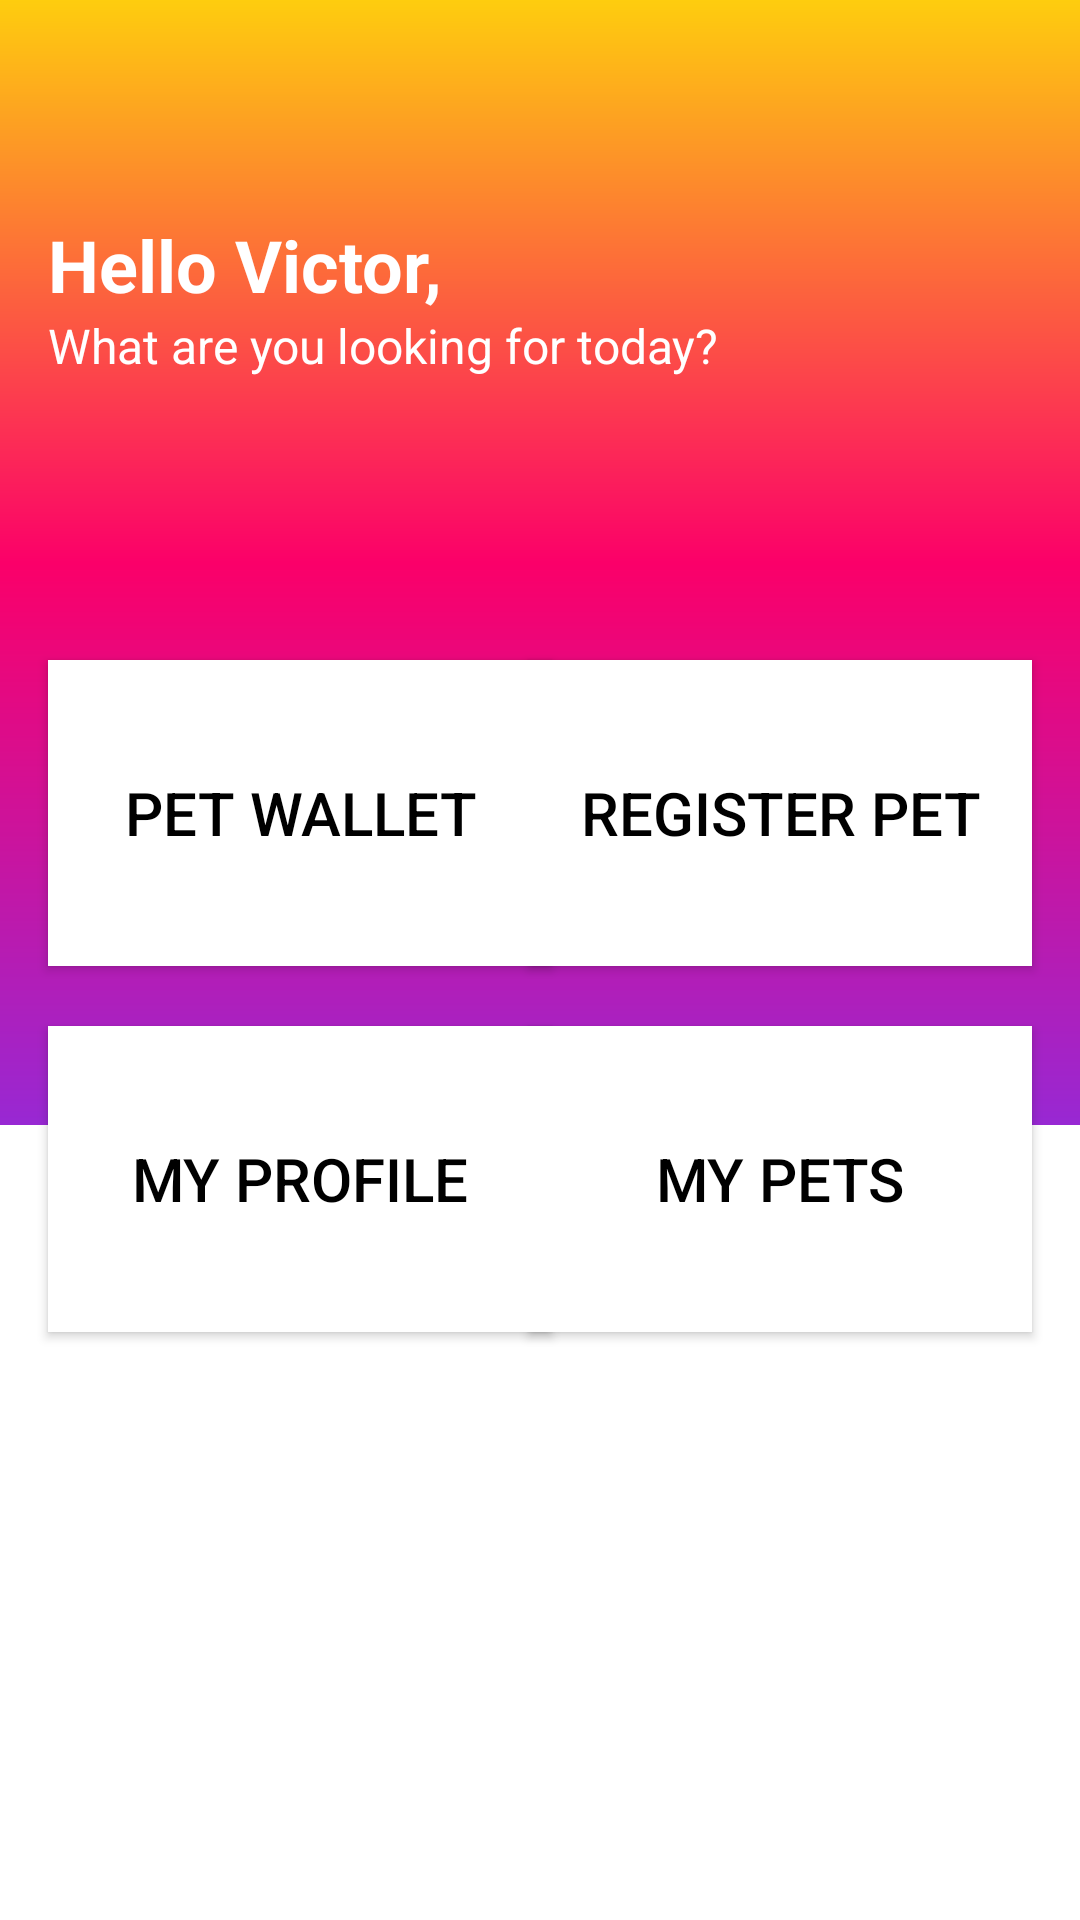

This screen was rendered from an Android layout file. Write that file and the resources it references.
<!-- AndroidManifest.xml: application theme Theme.AmparaMe -->
<!-- res/layout/activity_feed.xml -->
<?xml version="1.0" encoding="utf-8"?>
<androidx.constraintlayout.widget.ConstraintLayout xmlns:android="http://schemas.android.com/apk/res/android"
    xmlns:app="http://schemas.android.com/apk/res-auto"
    xmlns:tools="http://schemas.android.com/tools"
    android:layout_width="match_parent"
    android:layout_height="match_parent"
    android:background="@color/white"
    tools:context=".Feed">

    <View
        android:id="@+id/view2"
        style="@style/ContainerComponents"
        app:layout_constraintEnd_toEndOf="parent"
        app:layout_constraintStart_toStartOf="parent"
        tools:ignore="MissingConstraints" />

    <TextView
        android:id="@+id/textView2"
        android:layout_width="wrap_content"
        android:layout_height="wrap_content"
        android:layout_marginStart="16dp"
        android:layout_marginTop="72dp"
        android:text="@string/txt_hello"
        android:textColor="@color/white"
        android:textSize="24sp"
        android:textStyle="bold"
        app:layout_constraintStart_toStartOf="parent"
        app:layout_constraintTop_toTopOf="@+id/view2" />

    <TextView
        android:layout_width="wrap_content"
        android:layout_height="wrap_content"
        android:layout_marginStart="16dp"
        android:text="@string/txt_messenger"
        android:textColor="@color/white"
        android:textSize="16sp"
        app:layout_constraintStart_toStartOf="parent"
        app:layout_constraintTop_toBottomOf="@+id/textView2" />

    <ImageView
        android:id="@+id/imageView3"
        android:layout_width="170dp"
        android:layout_height="140dp"
        android:layout_marginTop="40dp"
        android:src="@drawable/ic_person"
        app:layout_constraintEnd_toEndOf="parent"
        app:layout_constraintTop_toTopOf="@+id/view2"
        tools:ignore="MissingConstraints" />

    <androidx.appcompat.widget.AppCompatButton
        android:id="@+id/btPetWallet"
        android:layout_width="168dp"
        android:layout_height="102dp"
        android:layout_marginStart="16dp"
        android:layout_marginTop="40dp"
        android:background="@color/white"
        android:elevation="20dp"
        android:padding="15dp"
        android:text="@string/txt_pet_wallet"
        android:textColor="@color/black"
        android:textSize="20sp"
        app:layout_constraintEnd_toStartOf="@+id/btRegisterPet"
        app:layout_constraintHorizontal_bias="0.0"
        app:layout_constraintStart_toStartOf="parent"
        app:layout_constraintTop_toBottomOf="@+id/imageView3"
        tools:ignore="MissingConstraints" />

    <androidx.appcompat.widget.AppCompatButton
        android:id="@+id/btMyProfile"
        android:layout_width="168dp"
        android:layout_height="102dp"
        android:layout_marginStart="16dp"
        android:layout_marginTop="20dp"
        android:background="@color/white"
        android:elevation="20dp"
        android:padding="15dp"
        android:text="@string/txt_my_profile"
        android:textColor="@color/black"
        android:textSize="20sp"
        app:layout_constraintEnd_toStartOf="@+id/btMyPets"
        app:layout_constraintHorizontal_bias="0.0"
        app:layout_constraintStart_toStartOf="parent"
        app:layout_constraintTop_toBottomOf="@+id/btPetWallet"
        tools:ignore="MissingConstraints" />

    <androidx.appcompat.widget.AppCompatButton
        android:id="@+id/btRegisterPet"
        android:layout_width="168dp"
        android:layout_height="102dp"
        android:layout_marginTop="40dp"
        android:layout_marginEnd="16dp"
        android:background="@color/white"
        android:elevation="20dp"
        android:padding="15dp"
        android:text="@string/txt_register_pet"
        android:textColor="@color/black"
        android:textSize="20sp"
        app:layout_constraintEnd_toEndOf="parent"
        app:layout_constraintTop_toBottomOf="@+id/imageView3"
        tools:ignore="MissingConstraints" />

    <androidx.appcompat.widget.AppCompatButton
        android:id="@+id/btMyPets"
        android:layout_width="168dp"
        android:layout_height="102dp"
        android:layout_marginTop="20dp"
        android:layout_marginEnd="16dp"
        android:background="@color/white"
        android:elevation="20dp"
        android:padding="15dp"
        android:text="@string/txt_my_pets"
        android:textColor="@color/black"
        android:textSize="20sp"
        app:layout_constraintEnd_toEndOf="parent"
        app:layout_constraintTop_toBottomOf="@+id/btRegisterPet"
        tools:ignore="MissingConstraints" />

</androidx.constraintlayout.widget.ConstraintLayout>
<!-- resources referenced by this layout -->
<resources>
  <color name="black">#FF000000</color>
  <color name="white">#FFFFFFFF</color>
  <string name="txt_hello">Hello Victor,</string>
  <string name="txt_messenger">What are you looking for today?</string>
  <string name="txt_my_pets">My Pets</string>
  <string name="txt_my_profile">My Profile</string>
  <string name="txt_pet_wallet">Pet Wallet</string>
  <string name="txt_register_pet">Register Pet</string>
  <style name="ContainerComponents">
          <item name="android:layout_width">match_parent</item>
          <item name="android:layout_height">375dp</item>
          <item name="android:background">@drawable/container_components</item>
          <item name="android:visibility" />
      </style>
  <style name="Theme.AmparaMe" parent="Theme.MaterialComponents.DayNight.DarkActionBar">
          
          <item name="colorPrimary">@color/purple_500</item>
          <item name="colorPrimaryVariant">@color/purple_700</item>
          <item name="colorOnPrimary">@color/white</item>
          
          <item name="colorSecondary">@color/teal_200</item>
          <item name="colorSecondaryVariant">@color/teal_700</item>
          <item name="colorOnSecondary">@color/black</item>
          
          <item name="android:statusBarColor">?attr/colorPrimaryVariant</item>
          
      </style>
  <!-- drawable container_components (drawable) -->
  <?xml version="1.0" encoding="utf-8"?>
  <shape xmlns:android="http://schemas.android.com/apk/res/android">
  
      <gradient
          android:startColor="@color/yellow"
          android:centerColor="@color/magenta"
          android:endColor="@color/purple"
          android:angle="-45"
          />
      
  </shape>
  <color name="purple_500">#FF6200EE</color>
  <color name="purple_700">#FF3700B3</color>
  <color name="teal_200">#FF03DAC5</color>
  <color name="teal_700">#FF018786</color>
  <color name="yellow">#fecd0e</color>
  <color name="magenta">#fb0069</color>
  <color name="purple">#9828d3</color>
</resources>
